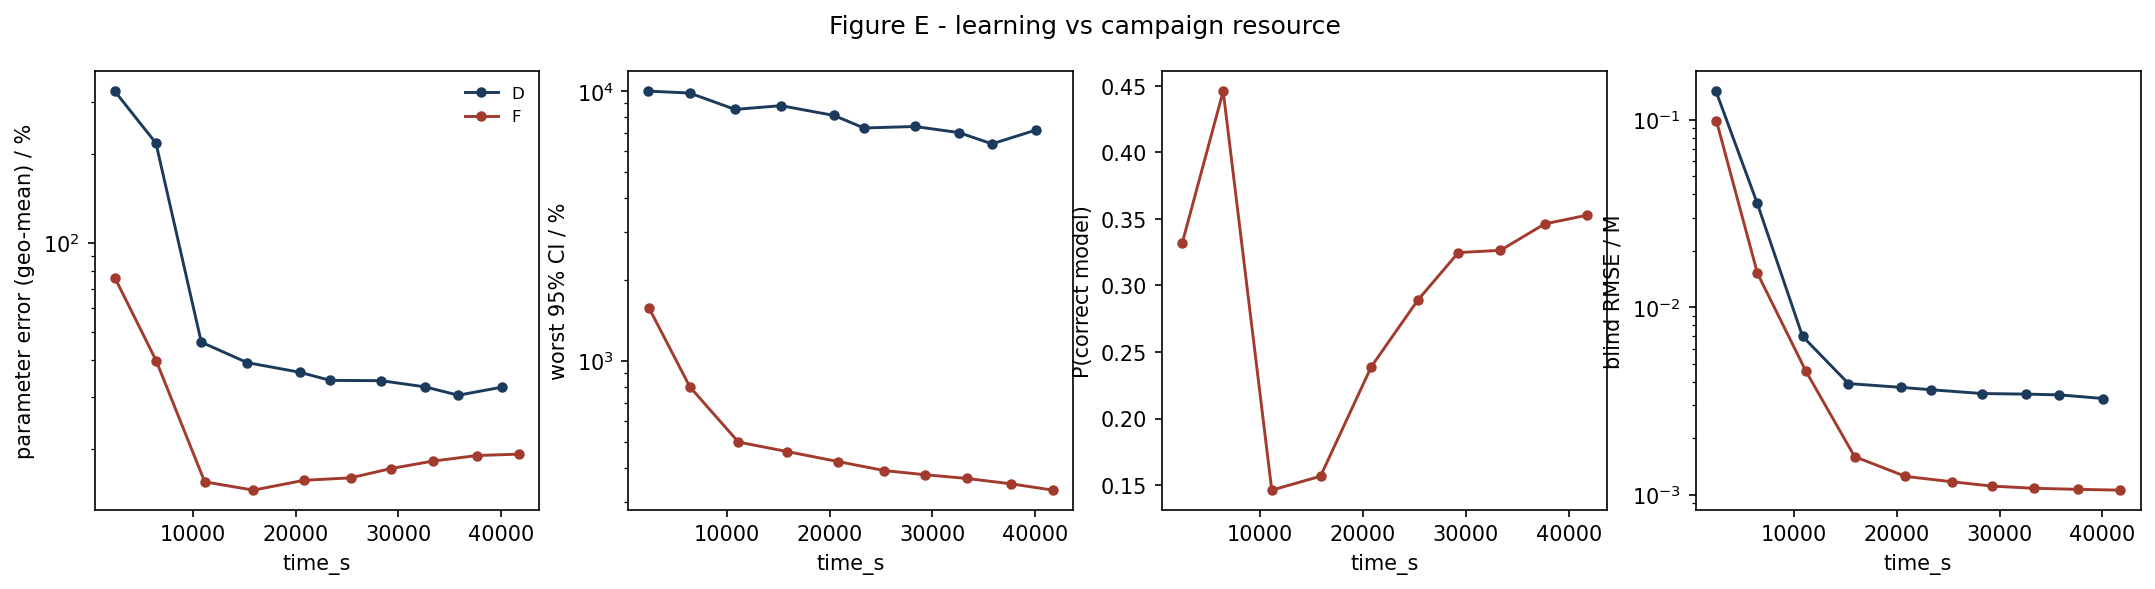

Values plotted in this chart, from the file beside it:
strategy, time_s, param_err_pct, max_rel_ci_pct, p_correct, blind_rmse_M
D, 2375, 326.2, 10000, nan, 0.1423
D, 6389, 217.5, 9837, nan, 0.03596
D, 10802, 46.1, 8555, nan, 0.006996
D, 15273, 39.31, 8833, nan, 0.003911
D, 20418, 36.44, 8127, nan, 0.003733
D, 23356, 34.22, 7299, nan, 0.003624
D, 28295, 34.14, 7394, nan, 0.00346
D, 32602, 32.53, 7019, nan, 0.003436
D, 35819, 30.49, 6374, nan, 0.003403
D, 40082, 32.47, 7172, nan, 0.003256
F, 2428, 75.74, 1570, 0.3318, 0.09855
F, 6413, 39.88, 800, 0.446, 0.01518
F, 11134, 15.52, 499.8, 0.1462, 0.004556
F, 15875, 14.55, 460.9, 0.1566, 0.001594
F, 20813, 15.71, 423.3, 0.239, 0.00125
F, 25331, 16.01, 391.8, 0.2889, 0.001171
F, 29272, 17.21, 378.3, 0.3247, 0.001109
F, 33369, 18.25, 366.3, 0.3264, 0.00108
F, 37662, 19.05, 350, 0.3462, 0.001066
F, 41739, 19.26, 331.6, 0.3528, 0.001056
